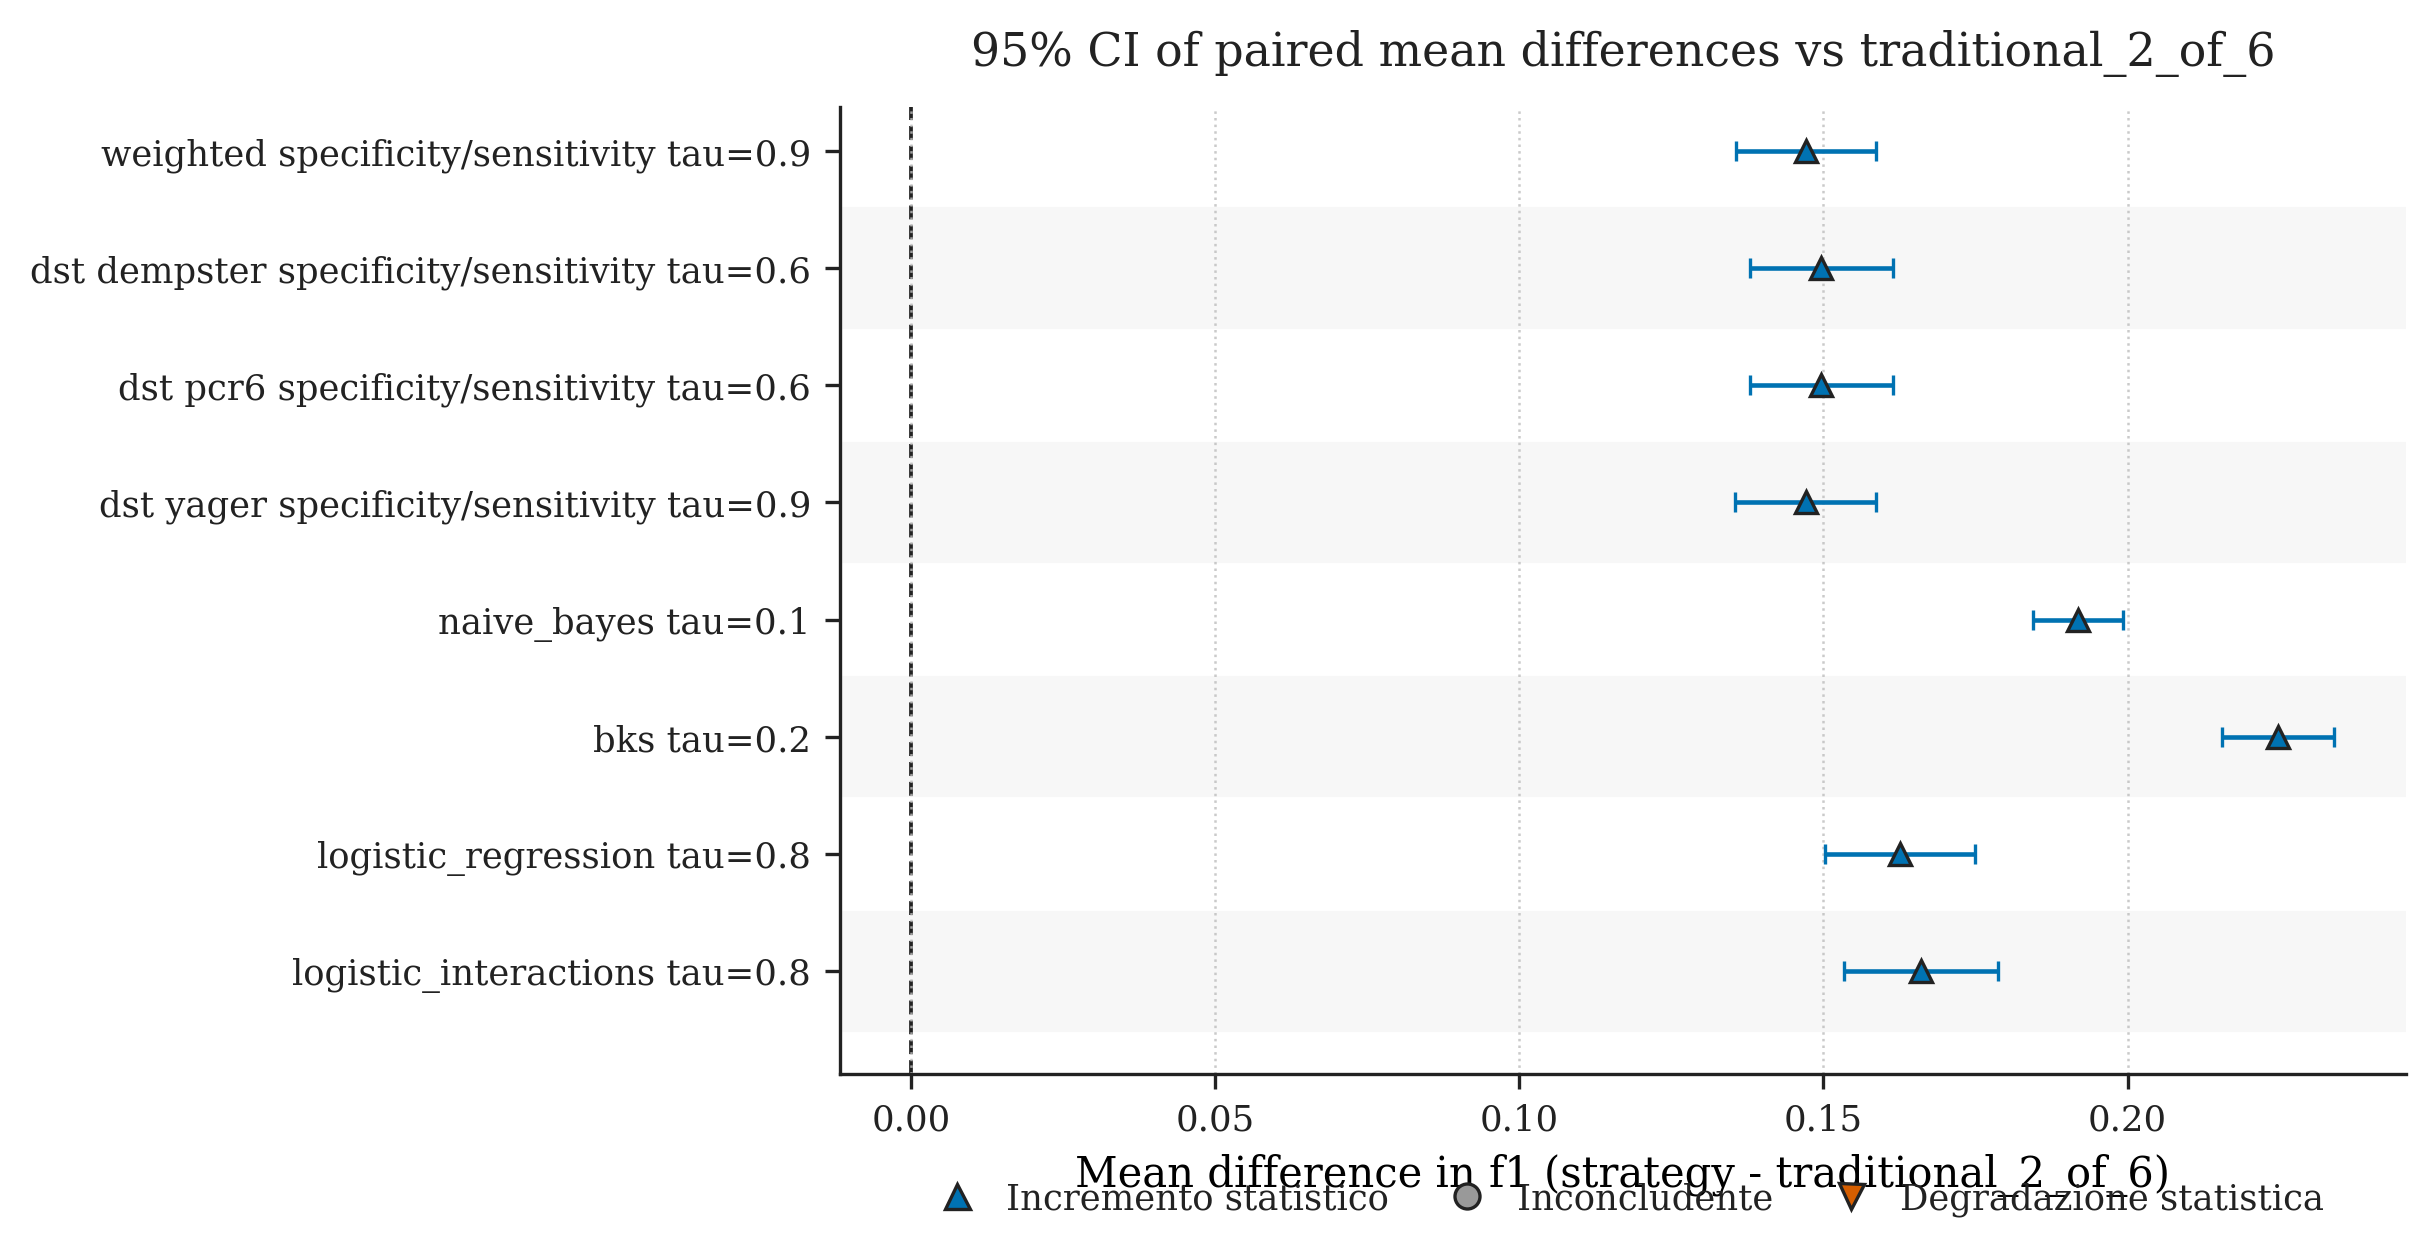

The data file committed next to this chart (first rows):
baseline, baseline_strategy, strategy, metric, pairing, n_pairs, mean_difference, std_difference, standard_error, ci_low, ci_high, ci_level, status
traditional, traditional_2_of_6, weighted_fire_specificity_silence_sensit…, f1, fold, 5, 0.1472, 0.009259, 0.004141, 0.1357, 0.1587, 0.95, incremento_statistico
traditional, traditional_2_of_6, dst_dempster_fire_specificity_silence_se…, f1, fold, 5, 0.1497, 0.009438, 0.004221, 0.138, 0.1614, 0.95, incremento_statistico
traditional, traditional_2_of_6, dst_pcr6_fire_specificity_silence_sensit…, f1, fold, 5, 0.1497, 0.009438, 0.004221, 0.138, 0.1614, 0.95, incremento_statistico
traditional, traditional_2_of_6, dst_yager_fire_specificity_silence_sensi…, f1, fold, 5, 0.1471, 0.009384, 0.004197, 0.1354, 0.1587, 0.95, incremento_statistico
traditional, traditional_2_of_6, naive_bayes_tau_0_1, f1, fold, 5, 0.1919, 0.005962, 0.002666, 0.1845, 0.1993, 0.95, incremento_statistico
traditional, traditional_2_of_6, bks_tau_0_2, f1, fold, 5, 0.2248, 0.007428, 0.003322, 0.2156, 0.234, 0.95, incremento_statistico
traditional, traditional_2_of_6, logistic_regression_tau_0_8, f1, fold, 5, 0.1626, 0.009917, 0.004435, 0.1503, 0.175, 0.95, incremento_statistico
traditional, traditional_2_of_6, logistic_interactions_tau_0_8, f1, fold, 5, 0.1661, 0.01018, 0.004551, 0.1535, 0.1787, 0.95, incremento_statistico
